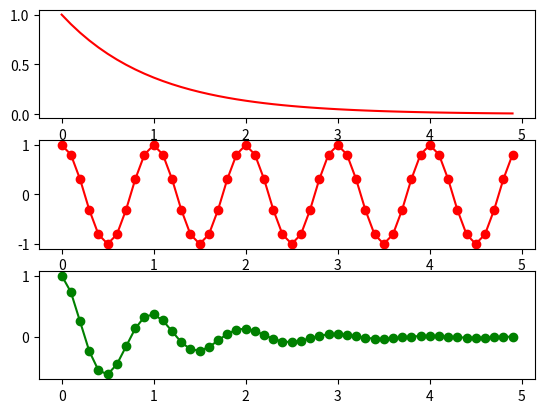

Python code for this plot:
# Try running this program.
# Then change it to generate another subplot with the product of y1 and y2.

import numpy as np
import matplotlib.pyplot as plt

plt.figure(1)

t = np.arange(0.0, 5.0, 0.1)  # try printing t
print(t)

plt.subplot(3, 1, 1)
y1 = np.exp(-t)
plt.plot(t, y1, 'r')  # try 'g' or 'bo' or 'k+'

plt.subplot(3, 1, 2)
y2 = np.cos(2*np.pi*t)
plt.plot(t, y2, 'ro-')

plt.subplot(3, 1, 3)
y3 = np.multiply(y1, y2)
plt.plot(t, y3, 'go-')

plt.show()

